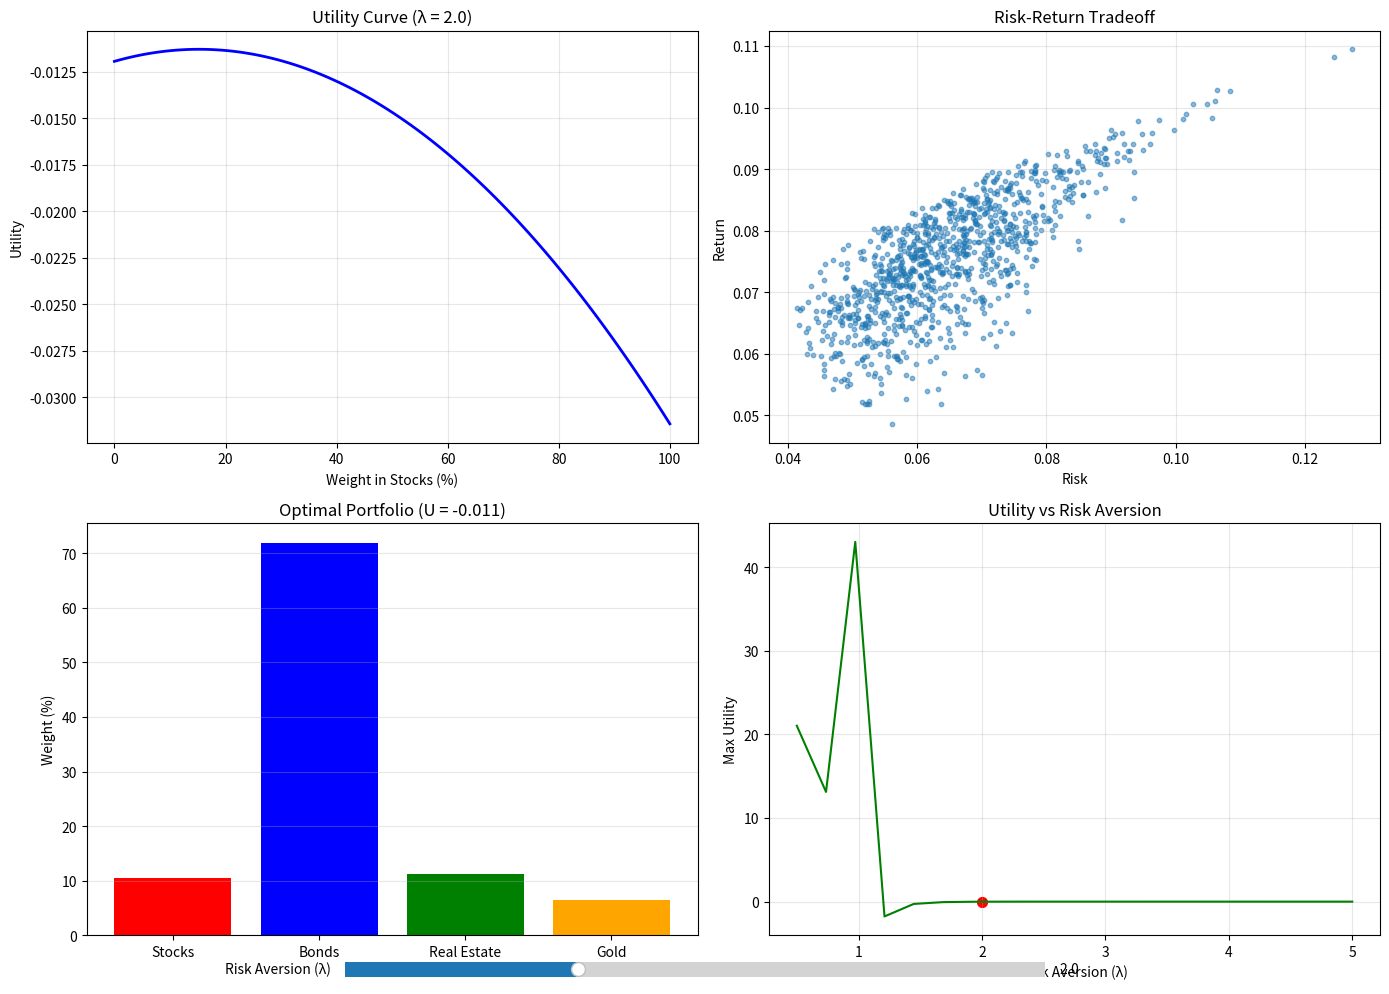

Write Python code to recreate this figure.
import numpy as np
import matplotlib.pyplot as plt
from matplotlib.widgets import Slider

class CleanUtilityTheory:
    def __init__(self):
        self.assets = ['Stocks', 'Bonds', 'Real Estate', 'Gold']
        self.returns = np.array([0.12, 0.06, 0.08, 0.04])
        self.risks = np.array([0.15, 0.05, 0.10, 0.08])
        
        self.corr_matrix = np.array([
            [1.00, -0.20, 0.30, 0.10],
            [-0.20, 1.00, 0.00, 0.20],
            [0.30, 0.00, 1.00, 0.40],
            [0.10, 0.20, 0.40, 1.00]
        ])
        
        self.cov_matrix = self._make_cov_matrix()
        self.W0 = 100
        self.lam = 2.0
        
        self.create_plots()
    
    def _make_cov_matrix(self):
        cov = np.zeros((4, 4))
        for i in range(4):
            for j in range(4):
                cov[i, j] = self.corr_matrix[i, j] * self.risks[i] * self.risks[j]
        return cov
    
    def utility(self, W, lam):
        if lam == 1:
            return np.log(W)
        return (W**(1 - lam)) / (1 - lam)
    
    def portfolio_stats(self, weights):
        Rp = np.dot(weights, self.returns)
        sigma_p = np.sqrt(weights.T @ self.cov_matrix @ weights)
        return Rp, sigma_p
    
    def calculate_utility(self, weights, lam):
        Rp, sigma_p = self.portfolio_stats(weights)
        W_final = self.W0 * (1 + Rp)
        U = self.utility(W_final, lam) - 0.5 * lam * sigma_p**2
        return U, Rp, sigma_p
    
    def find_optimal_portfolio(self, lam, n_trials=5000):
        best_U = -np.inf
        best_weights = None
        
        for _ in range(n_trials):
            weights = np.random.random(4)
            weights = weights / weights.sum()
            U, _, _ = self.calculate_utility(weights, lam)
            
            if U > best_U:
                best_U = U
                best_weights = weights
        
        return best_weights, best_U
    
    def create_plots(self):
        fig, ((ax1, ax2), (ax3, ax4)) = plt.subplots(2, 2, figsize=(14, 10))
        
        self.ax1 = ax1
        self.ax2 = ax2
        self.ax3 = ax3
        self.ax4 = ax4
        
        slider_ax = plt.axes([0.25, 0.01, 0.5, 0.03])
        self.slider = Slider(slider_ax, 'Risk Aversion (λ)', 0.5, 5.0, 
                           valinit=self.lam, valstep=0.1)
        
        self.slider.on_changed(self.update_plots)
        
        self.update_plots(self.lam)
        plt.tight_layout()
        plt.show()
    
    def update_plots(self, val):
        self.lam = val
        
        self.ax1.clear()
        self.ax2.clear()
        self.ax3.clear()
        self.ax4.clear()
        
        # Plot 1: Utility vs Stock-Bond mix
        stock_weights = np.linspace(0, 1, 100)
        utilities = []
        
        for w_stock in stock_weights:
            w_bond = 1 - w_stock
            weights = np.array([w_stock, w_bond, 0, 0])
            U, _, _ = self.calculate_utility(weights, self.lam)
            utilities.append(U)
        
        self.ax1.plot(stock_weights * 100, utilities, 'b-', linewidth=2)
        self.ax1.set_xlabel('Weight in Stocks (%)')
        self.ax1.set_ylabel('Utility')
        self.ax1.set_title(f'Utility Curve (λ = {self.lam:.1f})')
        self.ax1.grid(True, alpha=0.3)
        
        # Plot 2: Risk-Return tradeoff
        returns = []
        risks = []
        
        for _ in range(1000):
            weights = np.random.random(4)
            weights = weights / weights.sum()
            Rp, sigma_p = self.portfolio_stats(weights)
            returns.append(Rp)
            risks.append(sigma_p)
        
        self.ax2.scatter(risks, returns, alpha=0.5, s=10)
        self.ax2.set_xlabel('Risk')
        self.ax2.set_ylabel('Return')
        self.ax2.set_title('Risk-Return Tradeoff')
        self.ax2.grid(True, alpha=0.3)
        
        # Plot 3: Optimal portfolio
        opt_weights, opt_utility = self.find_optimal_portfolio(self.lam)
        colors = ['red', 'blue', 'green', 'orange']
        
        bars = self.ax3.bar(self.assets, opt_weights * 100, color=colors)
        self.ax3.set_ylabel('Weight (%)')
        self.ax3.set_title(f'Optimal Portfolio (U = {opt_utility:.3f})')
        self.ax3.grid(True, alpha=0.3, axis='y')
        
        # Plot 4: Lambda sensitivity
        lambdas = np.linspace(0.5, 5, 20)
        max_utilities = []
        
        for lam in lambdas:
            _, U_opt = self.find_optimal_portfolio(lam, n_trials=2000)
            max_utilities.append(U_opt)
        
        self.ax4.plot(lambdas, max_utilities, 'g-')
        self.ax4.scatter(self.lam, max_utilities[10], color='red', s=50)
        self.ax4.set_xlabel('Risk Aversion (λ)')
        self.ax4.set_ylabel('Max Utility')
        self.ax4.set_title('Utility vs Risk Aversion')
        self.ax4.grid(True, alpha=0.3)

if __name__ == "__main__":
    CleanUtilityTheory()